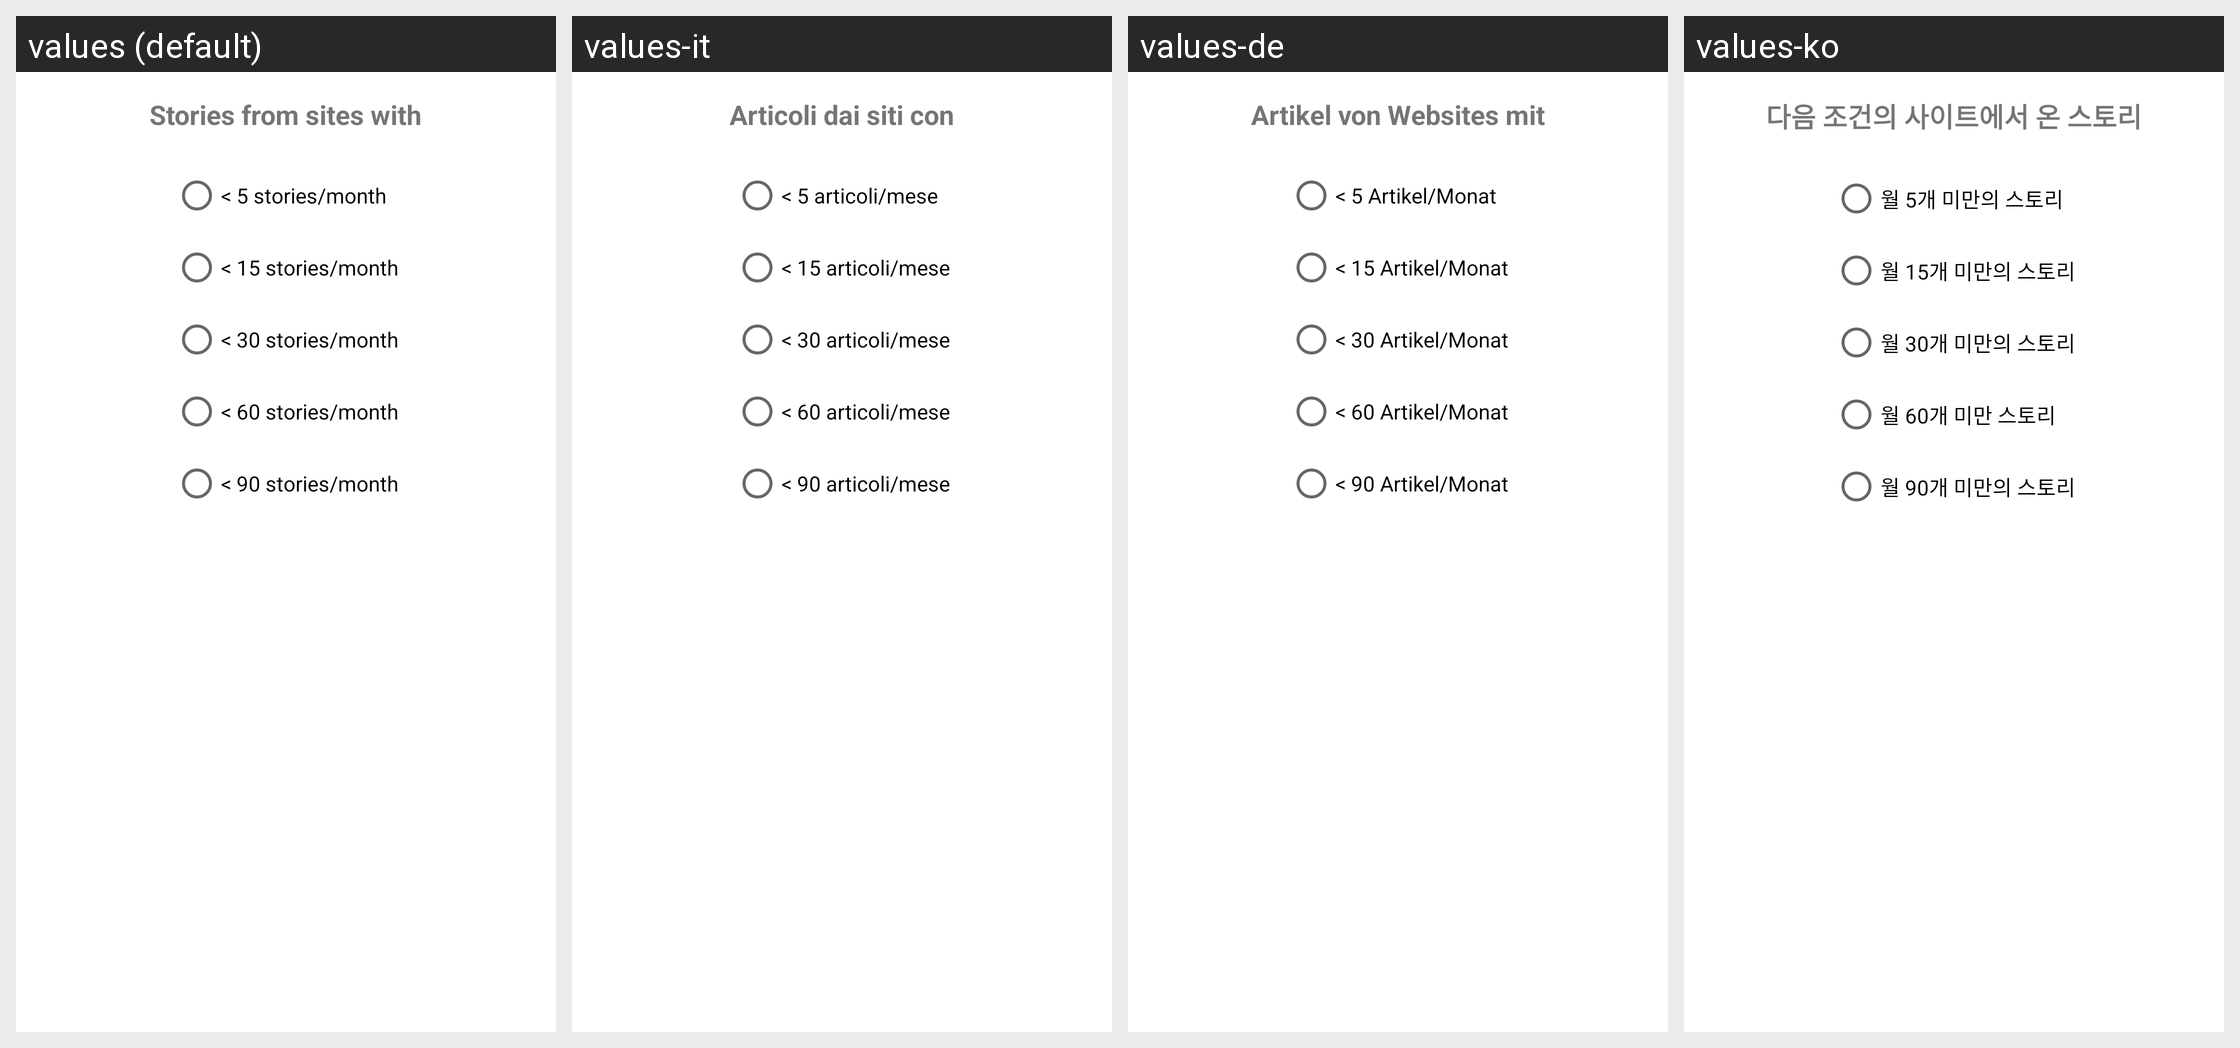

For this localized Android screen grid, give each drawn string resource with its value in every locale shown.
Android screen res/layout/infrequent_cutoff_dialog.xml rendered under 4 locales, left to right: values (default), values-it, values-de, values-ko. Device: Nexus 5 (rendered at 1080×1920; each locale shown at half size, 540×960, under a caption strip naming it); theme Theme.MaterialComponents.DayNight.NoActionBar.
Other locales in the repository, not shown: values-ar, values-es, values-fr, values-he, values-hi, values-id, values-in, values-iw, values-ja, values-nl, values-pl, values-pt-rBR, values-ru, values-th, values-tr, values-uk, values-vi.
Strings drawn on this screen, with the default value and each locale's value (text and hints the layout hard-codes, and strings that could not be matched under every locale, appear in the picture but are not listed):

infrequent_choice_title
  values: Stories from sites with
  values-it: Articoli dai siti con
  values-de: Artikel von Websites mit
  values-ko: 다음 조건의 사이트에서 온 스토리

infrequent_5
  values: < 5 stories/month
  values-it: < 5 articoli/mese
  values-de: < 5 Artikel/Monat
  values-ko: 월 5개 미만의 스토리

infrequent_15
  values: < 15 stories/month
  values-it: < 15 articoli/mese
  values-de: < 15 Artikel/Monat
  values-ko: 월 15개 미만의 스토리

infrequent_30
  values: < 30 stories/month
  values-it: < 30 articoli/mese
  values-de: < 30 Artikel/Monat
  values-ko: 월 30개 미만의 스토리

infrequent_60
  values: < 60 stories/month
  values-it: < 60 articoli/mese
  values-de: < 60 Artikel/Monat
  values-ko: 월 60개 미만 스토리

infrequent_90
  values: < 90 stories/month
  values-it: < 90 articoli/mese
  values-de: < 90 Artikel/Monat
  values-ko: 월 90개 미만의 스토리
